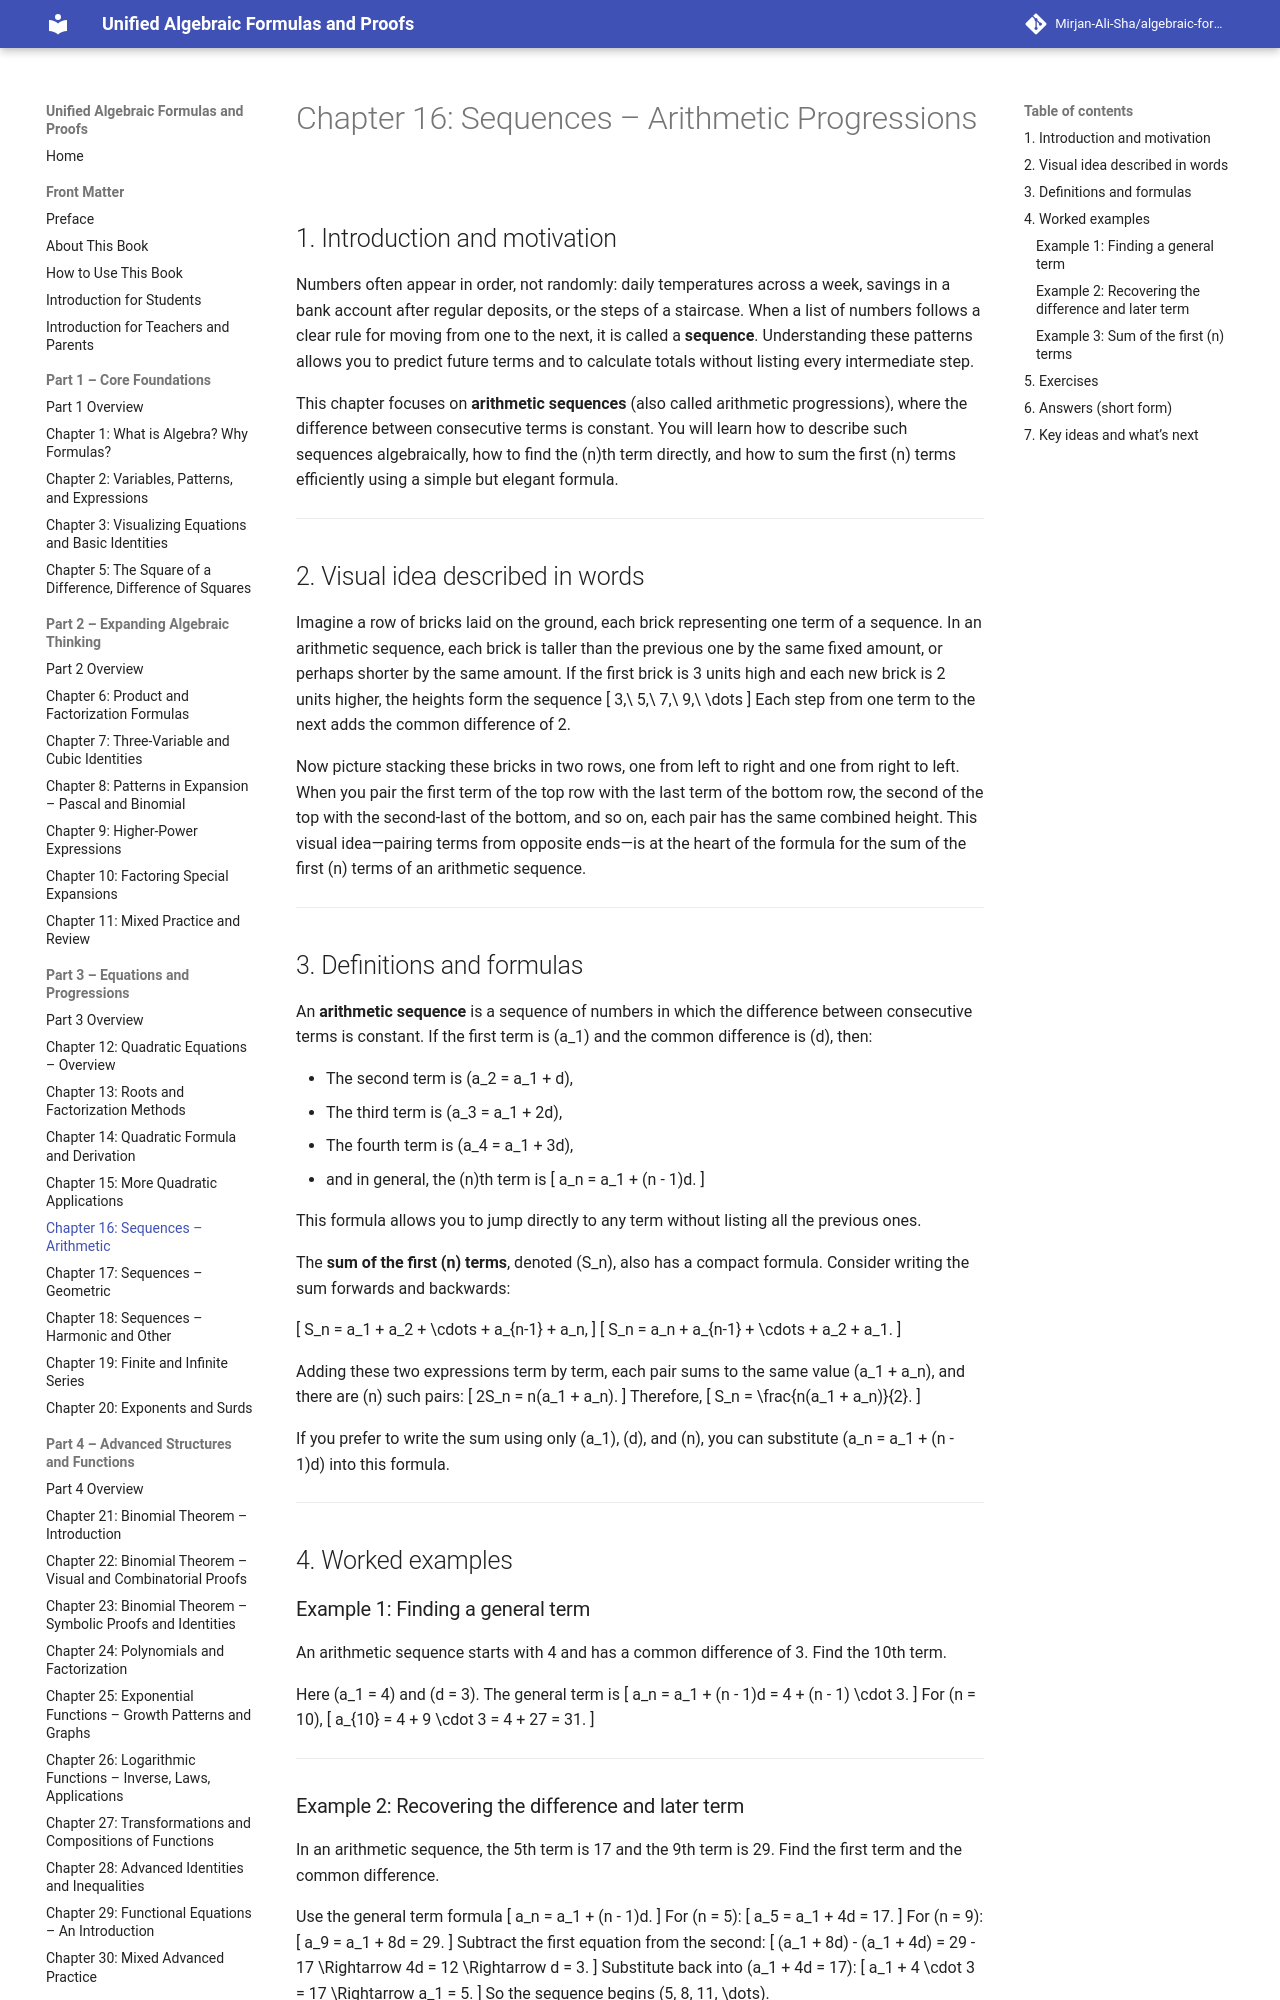

repository: Mirjan-Ali-Sha/algebraic-formulas-book · page: part3_equations-and-progressions/ch16_sequences-arithmetic/index.html · generator: mkdocs

# Chapter 16: Sequences – Arithmetic Progressions

## 1. Introduction and motivation

Numbers often appear in order, not randomly: daily temperatures across a week, savings in a bank account after regular deposits, or the steps of a staircase. When a list of numbers follows a clear rule for moving from one to the next, it is called a **sequence**. Understanding these patterns allows you to predict future terms and to calculate totals without listing every intermediate step.

This chapter focuses on **arithmetic sequences** (also called arithmetic progressions), where the difference between consecutive terms is constant. You will learn how to describe such sequences algebraically, how to find the \(n\)th term directly, and how to sum the first \(n\) terms efficiently using a simple but elegant formula.

---

## 2. Visual idea described in words

Imagine a row of bricks laid on the ground, each brick representing one term of a sequence. In an arithmetic sequence, each brick is taller than the previous one by the same fixed amount, or perhaps shorter by the same amount. If the first brick is 3 units high and each new brick is 2 units higher, the heights form the sequence
\[
3,\ 5,\ 7,\ 9,\ \dots
\]
Each step from one term to the next adds the common difference of 2.

Now picture stacking these bricks in two rows, one from left to right and one from right to left. When you pair the first term of the top row with the last term of the bottom row, the second of the top with the second-last of the bottom, and so on, each pair has the same combined height. This visual idea—pairing terms from opposite ends—is at the heart of the formula for the sum of the first \(n\) terms of an arithmetic sequence.

---

## 3. Definitions and formulas

An **arithmetic sequence** is a sequence of numbers in which the difference between consecutive terms is constant. If the first term is \(a_1\) and the common difference is \(d\), then:

- The second term is \(a_2 = a_1 + d\),
- The third term is \(a_3 = a_1 + 2d\),
- The fourth term is \(a_4 = a_1 + 3d\),
- and in general, the \(n\)th term is
  \[
  a_n = a_1 + (n - 1)d.
  \]

This formula allows you to jump directly to any term without listing all the previous ones.

The **sum of the first \(n\) terms**, denoted \(S_n\), also has a compact formula. Consider writing the sum forwards and backwards:

\[
S_n = a_1 + a_2 + \cdots + a_{n-1} + a_n,
\]
\[
S_n = a_n + a_{n-1} + \cdots + a_2 + a_1.
\]

Adding these two expressions term by term, each pair sums to the same value \(a_1 + a_n\), and there are \(n\) such pairs:
\[
2S_n = n(a_1 + a_n).
\]
Therefore,
\[
S_n = \frac{n(a_1 + a_n)}{2}.
\]

If you prefer to write the sum using only \(a_1\), \(d\), and \(n\), you can substitute \(a_n = a_1 + (n - 1)d\) into this formula.

---

## 4. Worked examples

### Example 1: Finding a general term

An arithmetic sequence starts with 4 and has a common difference of 3. Find the 10th term.

Here \(a_1 = 4\) and \(d = 3\). The general term is
\[
a_n = a_1 + (n - 1)d = 4 + (n - 1) \cdot 3.
\]
For \(n = 10\),
\[
a_{10} = 4 + 9 \cdot 3 = 4 + 27 = 31.
\]

---
